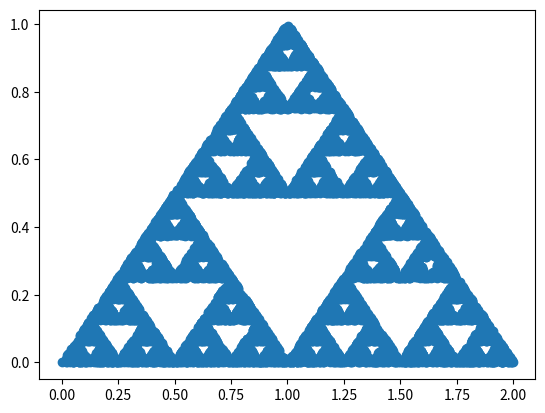

The matplotlib source for this figure:
"""
#2: Drawing the Sierpiński Triangle

The Sierpiński triangle, named after the Polish mathematician Wacław
Sierpiński, is a fractal that is an equilateral triangle composed of smaller
equilateral triangles embedded inside it.
Your challenge here is to write a program that draws the
Sierpiński triangle composed of a certain number of points specified as
input.
"""

import random
from matplotlib import pyplot as plt


def transformation_function(point):
    """
    Apply a random transformation rule to a given point.

    Args:
        point (tuple): A tuple representing the (x, y) coordinates of the point.

    Returns:
        tuple: A tuple representing the new (x, y) coordinates after applying a transformation rule.
    """

    def rule1():
        """Apply transformation rule 1."""
        return 0.5 * point[0], 0.5 * point[1]

    def rule2():
        """Apply transformation rule 2."""
        return 0.5 * point[0] + 0.5, 0.5 * point[1] + 0.5

    def rule3():
        """Apply transformation rule 3."""
        return 0.5 * point[0] + 1, 0.5 * point[1]

    rules = [rule1, rule2, rule3]

    return random.choice(rules)()


def get_xy_points(n):
    """
    Generate a sequence of (x, y) points using the transformation function.

    Args:
        n (int): The number of points to generate.

    Returns:
        tuple: A tuple containing two lists, one for x-coordinates and one for y-coordinates of the generated points.
    """

    x = [0]
    y = [0]

    for i in range(n):
        next_point = transformation_function((x[-1], y[-1]))
        x.append(next_point[0])
        y.append(next_point[1])

    return x, y


def draw_fractal(n):
    """
    Generate and display a fractal by plotting a sequence of points.

    Args:
        n (int): The number of points to generate for the fractal.

    Raises:
        ValueError: If n is less than 10000, it raises an error as it is too small for meaningful fractal generation.
    """

    try:
        if n < 10000:
            raise ValueError(f"Number of points ({n}) is too small; try to increase it, so that it >= 10000.")
    except ValueError as e:
        print(e)
        return

    points = get_xy_points(n)
    x = points[0]
    y = points[1]

    plt.plot(x, y, marker='o', linestyle='')
    plt.show()


draw_fractal(10000)
